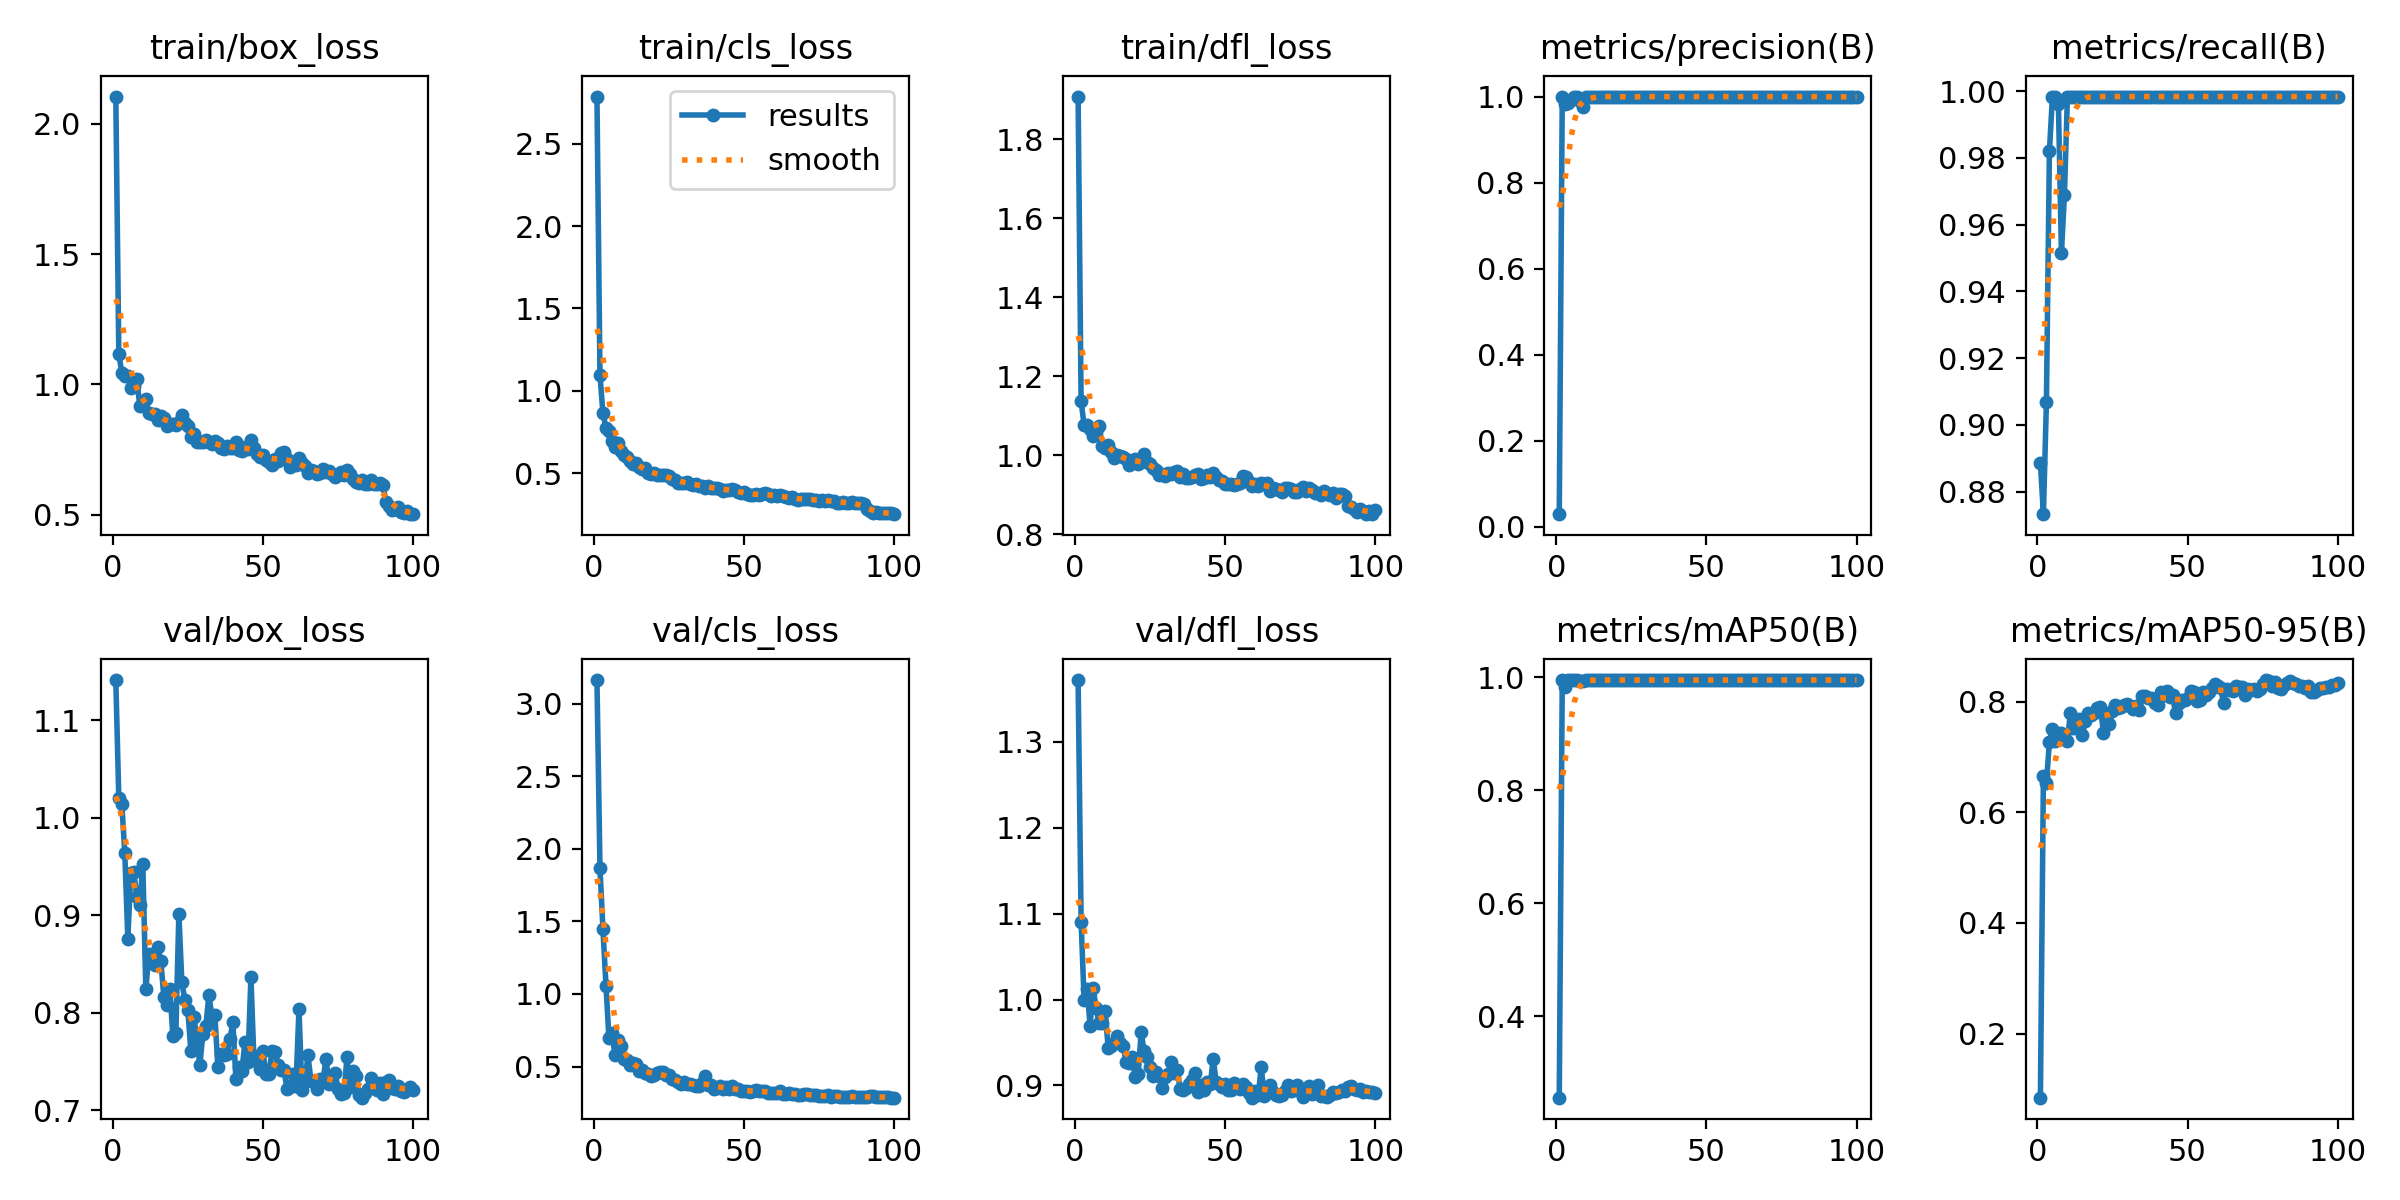

Values plotted in this chart, from the file beside it:
epoch, time, train/box_loss, train/cls_loss, train/dfl_loss, metrics/precision(B), metrics/recall(B), metrics/mAP50(B), metrics/mAP50-95(B), val/box_loss, val/cls_loss, val/dfl_loss, lr/pg0, lr/pg1, lr/pg2
1, 241.9, 2.105, 2.786, 1.908, 0.02967, 0.8885, 0.2559, 0.08424, 1.141, 3.164, 1.372, 0.00028, 0.00028, 0.00028
2, 444.8, 1.117, 1.098, 1.137, 1, 0.8732, 0.9946, 0.6659, 1.02, 1.871, 1.091, 0.0005743, 0.0005743, 0.0005743
3, 628.6, 1.045, 0.863, 1.076, 0.982, 0.9067, 0.9832, 0.653, 1.014, 1.447, 0.9996, 0.0008626, 0.0008626, 0.0008626
4, 820.9, 1.033, 0.7756, 1.076, 0.985, 0.9819, 0.9943, 0.7267, 0.9637, 1.058, 1.012, 0.001145, 0.001145, 0.001145
5, 1017, 1.033, 0.754, 1.065, 0.9925, 0.9983, 0.995, 0.7504, 0.8761, 0.6935, 0.9695, 0.001421, 0.001421, 0.001421
6, 1201, 0.9855, 0.6948, 1.049, 0.9994, 0.9983, 0.995, 0.7285, 0.9431, 0.728, 1.013, 0.001692, 0.001692, 0.001692
7, 1393, 0.9928, 0.6613, 1.058, 1, 0.996, 0.995, 0.7425, 0.9444, 0.5782, 0.9904, 0.001881, 0.001881, 0.001881
8, 1581, 1.019, 0.6818, 1.073, 0.9896, 0.9515, 0.993, 0.7438, 0.9188, 0.6824, 0.9725, 0.001861, 0.001861, 0.001861
9, 1761, 0.9169, 0.6336, 1.024, 0.9749, 0.9689, 0.9931, 0.7378, 0.9111, 0.6414, 0.9725, 0.001842, 0.001842, 0.001842
10, 1950, 0.9275, 0.6077, 1.019, 0.9998, 0.9983, 0.995, 0.7293, 0.9527, 0.5496, 0.9872, 0.001822, 0.001822, 0.001822
11, 2142, 0.9437, 0.5998, 1.027, 0.9998, 0.9983, 0.995, 0.7797, 0.8241, 0.547, 0.9438, 0.001802, 0.001802, 0.001802
12, 2346, 0.8899, 0.5746, 1.009, 0.9999, 0.9983, 0.995, 0.752, 0.8605, 0.5095, 0.9458, 0.001782, 0.001782, 0.001782
13, 2541, 0.888, 0.5562, 0.9934, 0.9999, 0.9983, 0.995, 0.7575, 0.8581, 0.5211, 0.9495, 0.001762, 0.001762, 0.001762
14, 2739, 0.8873, 0.5596, 0.9998, 0.9999, 0.9983, 0.995, 0.7687, 0.8488, 0.5162, 0.9573, 0.001743, 0.001743, 0.001743
15, 2929, 0.864, 0.5406, 0.9969, 0.9999, 0.9983, 0.995, 0.7403, 0.8671, 0.4714, 0.9493, 0.001723, 0.001723, 0.001723
16, 3135, 0.8793, 0.5265, 0.9963, 0.9999, 0.9983, 0.995, 0.7649, 0.8532, 0.474, 0.9455, 0.001703, 0.001703, 0.001703
17, 3330, 0.8731, 0.5307, 0.9913, 0.9999, 0.9983, 0.995, 0.7799, 0.8164, 0.4522, 0.9278, 0.001683, 0.001683, 0.001683
18, 3569, 0.8405, 0.502, 0.974, 0.9999, 0.9983, 0.995, 0.7763, 0.8086, 0.4507, 0.9261, 0.001663, 0.001663, 0.001663
19, 3796, 0.8498, 0.4981, 0.9845, 0.9999, 0.9983, 0.995, 0.78, 0.824, 0.4378, 0.9334, 0.001644, 0.001644, 0.001644
20, 4012, 0.8482, 0.5032, 0.9906, 0.9998, 0.9983, 0.995, 0.788, 0.7763, 0.4449, 0.9101, 0.001624, 0.001624, 0.001624
21, 4230, 0.8431, 0.487, 0.9783, 0.9998, 0.9983, 0.995, 0.7905, 0.7788, 0.4526, 0.9128, 0.001604, 0.001604, 0.001604
22, 4440, 0.8542, 0.4865, 0.9818, 0.9998, 0.9983, 0.995, 0.7428, 0.9017, 0.461, 0.962, 0.001584, 0.001584, 0.001584
23, 4640, 0.884, 0.4902, 1.002, 0.9999, 0.9983, 0.995, 0.7704, 0.8315, 0.4615, 0.9397, 0.001564, 0.001564, 0.001564
24, 4863, 0.8535, 0.4898, 0.984, 0.9982, 0.9983, 0.995, 0.7592, 0.8133, 0.4398, 0.933, 0.001545, 0.001545, 0.001545
25, 5094, 0.8424, 0.4815, 0.9779, 0.998, 0.9983, 0.995, 0.7827, 0.8027, 0.4381, 0.9217, 0.001525, 0.001525, 0.001525
26, 5305, 0.7998, 0.4622, 0.9673, 0.9998, 0.9983, 0.995, 0.7937, 0.7607, 0.4127, 0.9112, 0.001505, 0.001505, 0.001505
27, 5502, 0.8094, 0.4603, 0.9637, 0.9999, 0.9983, 0.995, 0.7883, 0.7962, 0.4046, 0.9162, 0.001485, 0.001485, 0.001485
28, 5692, 0.7802, 0.4396, 0.9487, 0.9999, 0.9983, 0.995, 0.7893, 0.7728, 0.3914, 0.9107, 0.001465, 0.001465, 0.001465
29, 5892, 0.7796, 0.4432, 0.9526, 0.9999, 0.9983, 0.995, 0.7941, 0.7465, 0.3784, 0.897, 0.001446, 0.001446, 0.001446
30, 6085, 0.7785, 0.4412, 0.9484, 0.9999, 0.9983, 0.995, 0.796, 0.7784, 0.3922, 0.9093, 0.001426, 0.001426, 0.001426
31, 6284, 0.7887, 0.4496, 0.9553, 0.9999, 0.9983, 0.995, 0.7918, 0.7868, 0.3765, 0.9134, 0.001406, 0.001406, 0.001406
32, 6480, 0.7786, 0.4368, 0.9534, 0.9999, 0.9983, 0.995, 0.787, 0.8179, 0.3813, 0.9268, 0.001386, 0.001386, 0.001386
33, 6674, 0.7697, 0.4257, 0.9576, 0.9999, 0.9983, 0.995, 0.7927, 0.7971, 0.37, 0.914, 0.001366, 0.001366, 0.001366
34, 6860, 0.7848, 0.4363, 0.9589, 0.9999, 0.9983, 0.995, 0.7847, 0.7976, 0.3668, 0.9178, 0.001347, 0.001347, 0.001347
35, 7060, 0.7741, 0.4245, 0.9445, 0.9999, 0.9983, 0.995, 0.8093, 0.7442, 0.3679, 0.8959, 0.001327, 0.001327, 0.001327
36, 7258, 0.7572, 0.4252, 0.9512, 0.9998, 0.9983, 0.995, 0.8094, 0.7582, 0.3843, 0.8951, 0.001307, 0.001307, 0.001307
37, 7451, 0.7514, 0.4111, 0.9421, 0.9999, 0.9983, 0.995, 0.8056, 0.757, 0.4371, 0.8972, 0.001287, 0.001287, 0.001287
38, 7653, 0.7653, 0.421, 0.9431, 0.9999, 0.9983, 0.995, 0.807, 0.7576, 0.3756, 0.9014, 0.001267, 0.001267, 0.001267
39, 7857, 0.756, 0.4096, 0.9449, 0.9999, 0.9983, 0.995, 0.7969, 0.773, 0.3708, 0.9062, 0.001248, 0.001248, 0.001248
40, 8055, 0.7562, 0.412, 0.9487, 0.9998, 0.9983, 0.995, 0.7941, 0.7904, 0.3483, 0.914, 0.001228, 0.001228, 0.001228
41, 8250, 0.7794, 0.4088, 0.952, 0.9997, 0.9983, 0.995, 0.8167, 0.7322, 0.3513, 0.8919, 0.001208, 0.001208, 0.001208
42, 8466, 0.7471, 0.4053, 0.9409, 0.9999, 0.9983, 0.995, 0.8114, 0.745, 0.3626, 0.9006, 0.001188, 0.001188, 0.001188
43, 8664, 0.7443, 0.3949, 0.9427, 0.9999, 0.9983, 0.995, 0.8195, 0.7404, 0.345, 0.8953, 0.001168, 0.001168, 0.001168
44, 8848, 0.7602, 0.3984, 0.9491, 0.9999, 0.9983, 0.995, 0.8086, 0.77, 0.3558, 0.9037, 0.001149, 0.001149, 0.001149
45, 9050, 0.7524, 0.399, 0.9449, 0.9999, 0.9983, 0.995, 0.8114, 0.7499, 0.3448, 0.9012, 0.001129, 0.001129, 0.001129
46, 9243, 0.7876, 0.4066, 0.9549, 0.9998, 0.9983, 0.995, 0.779, 0.8364, 0.3678, 0.9309, 0.001109, 0.001109, 0.001109
47, 9462, 0.758, 0.3968, 0.9456, 0.9999, 0.9983, 0.995, 0.7974, 0.752, 0.3452, 0.9042, 0.001089, 0.001089, 0.001089
48, 9654, 0.7318, 0.3883, 0.9376, 0.9999, 0.9983, 0.995, 0.8028, 0.7553, 0.3462, 0.9017, 0.001069, 0.001069, 0.001069
49, 9856, 0.7207, 0.3779, 0.9346, 0.9999, 0.9983, 0.995, 0.8035, 0.7427, 0.3288, 0.8984, 0.00105, 0.00105, 0.00105
50, 10054, 0.7305, 0.3849, 0.9279, 0.9998, 0.9983, 0.995, 0.8061, 0.7608, 0.3297, 0.9015, 0.00103, 0.00103, 0.00103
51, 10248, 0.7108, 0.3758, 0.9267, 0.9998, 0.9983, 0.995, 0.8198, 0.7369, 0.3295, 0.8946, 0.00101, 0.00101, 0.00101
52, 10453, 0.7037, 0.3662, 0.9283, 0.9999, 0.9983, 0.995, 0.8168, 0.7368, 0.3225, 0.8946, 0.0009902, 0.0009902, 0.0009902
53, 10643, 0.6927, 0.3665, 0.9249, 0.9999, 0.9983, 0.995, 0.8003, 0.7608, 0.3306, 0.9032, 0.0009704, 0.0009704, 0.0009704
54, 10831, 0.7153, 0.3752, 0.9272, 0.9999, 0.9983, 0.995, 0.8032, 0.7601, 0.3369, 0.901, 0.0009506, 0.0009506, 0.0009506
55, 11032, 0.7055, 0.3668, 0.9287, 0.9999, 0.9983, 0.995, 0.8171, 0.7461, 0.3284, 0.8959, 0.0009308, 0.0009308, 0.0009308
56, 11215, 0.7383, 0.3738, 0.9467, 0.9999, 0.9983, 0.995, 0.8126, 0.7411, 0.333, 0.9019, 0.000911, 0.000911, 0.000911
57, 11412, 0.7406, 0.3786, 0.9459, 0.9999, 0.9983, 0.995, 0.8175, 0.7414, 0.3321, 0.8981, 0.0008912, 0.0008912, 0.0008912
58, 11604, 0.7149, 0.3713, 0.9333, 0.9999, 0.9983, 0.995, 0.8237, 0.7222, 0.3178, 0.8914, 0.0008714, 0.0008714, 0.0008714
59, 11789, 0.6847, 0.3608, 0.9208, 0.9999, 0.9983, 0.995, 0.832, 0.7238, 0.316, 0.8858, 0.0008516, 0.0008516, 0.0008516
60, 12004, 0.7011, 0.3652, 0.9272, 0.9999, 0.9983, 0.995, 0.8286, 0.7376, 0.3205, 0.8935, 0.0008318, 0.0008318, 0.0008318
... 40 more rows
